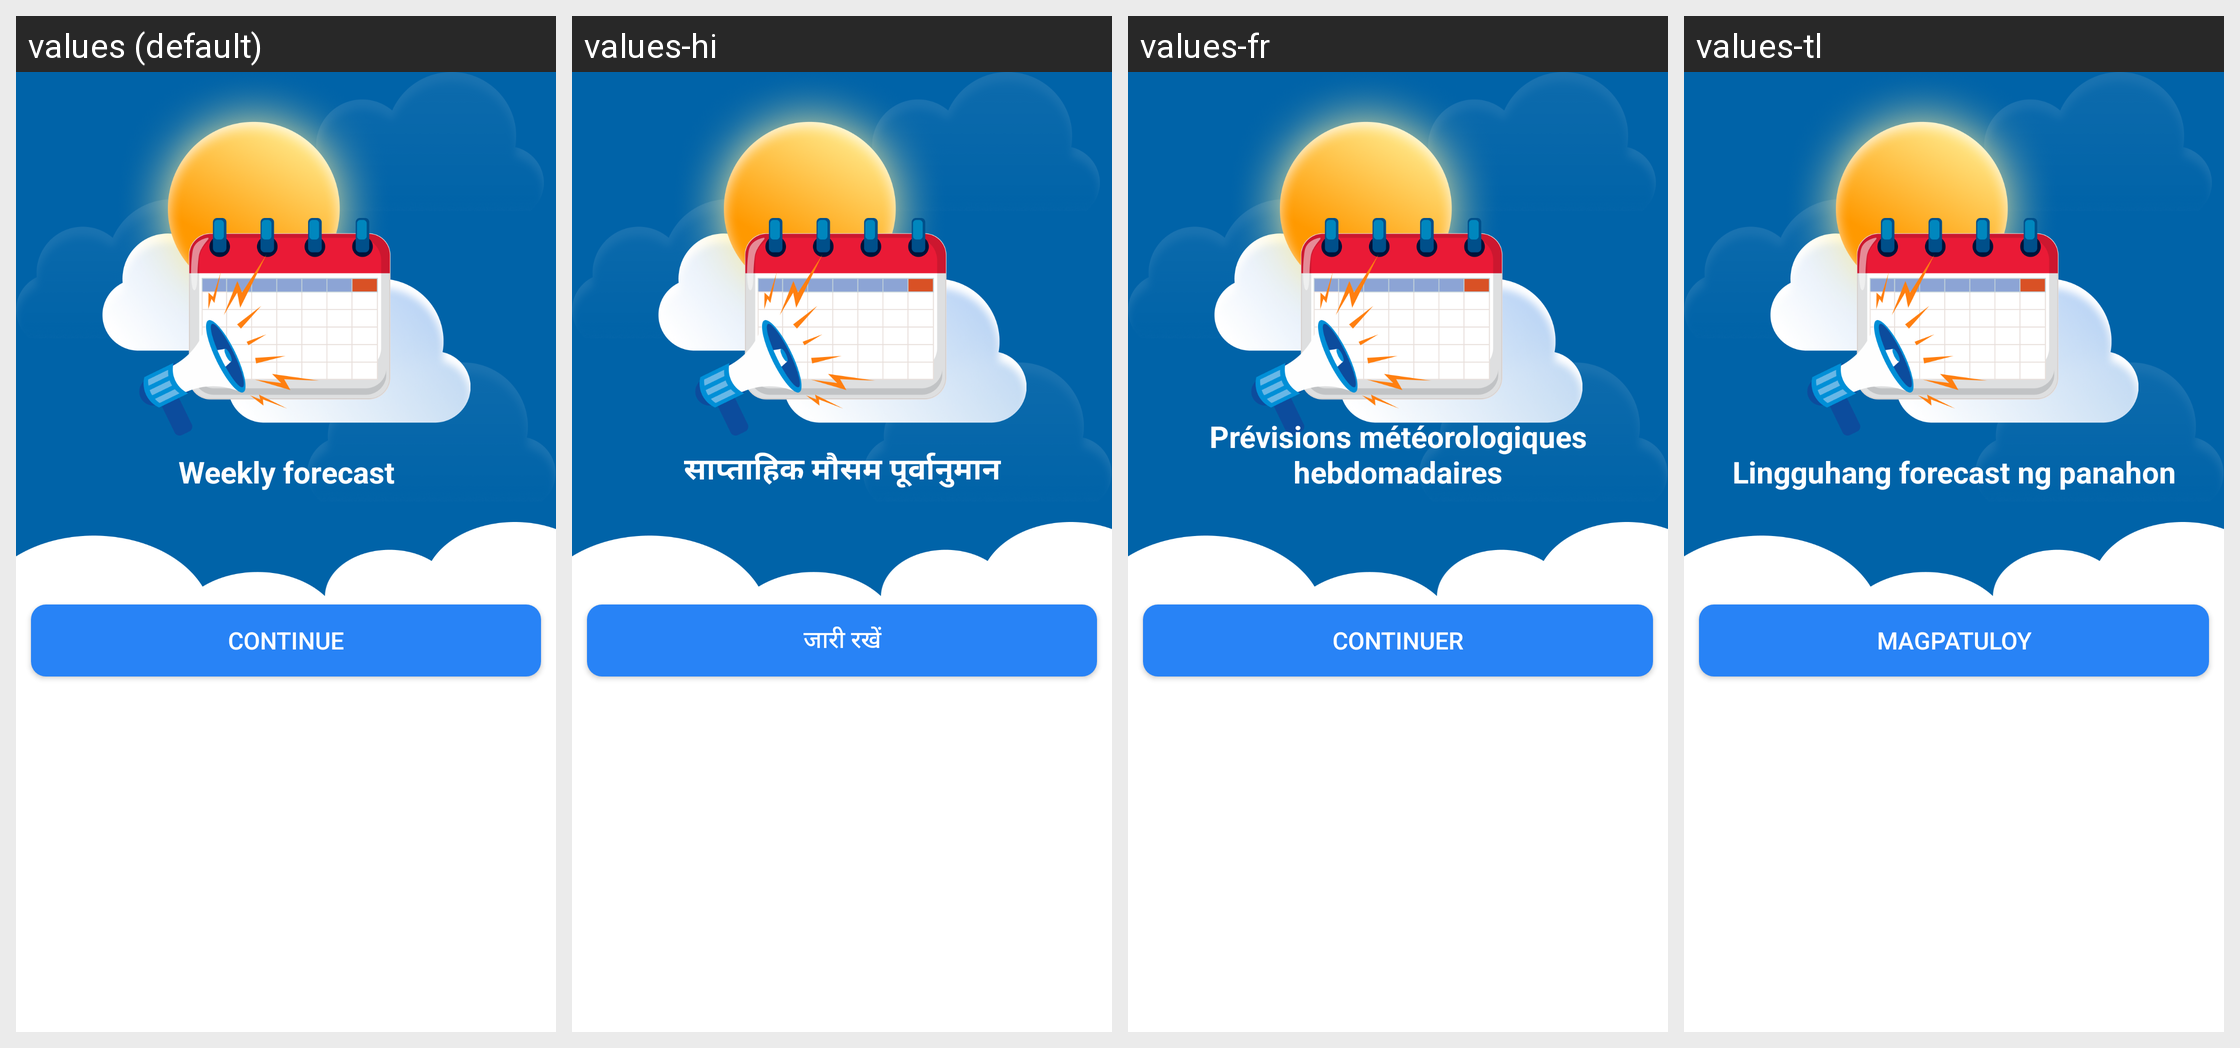

For this localized Android screen grid, give each drawn string resource with its value in every locale shown.
Android screen res/layout/activity_turorial.xml rendered under 4 locales, left to right: values (default), values-hi, values-fr, values-tl. Device: Nexus 5 (rendered at 1080×1920; each locale shown at half size, 540×960, under a caption strip naming it); theme Theme.Weather.
Other locales in the repository, not shown: values-en, values-es, values-ja, values-pt.
Strings drawn on this screen, with the default value and each locale's value (text and hints the layout hard-codes, and strings that could not be matched under every locale, appear in the picture but are not listed):

string9
  values: Weekly forecast
  values-hi: साप्ताहिक मौसम पूर्वानुमान
  values-fr: Prévisions météorologiques hebdomadaires
  values-tl: Lingguhang forecast ng panahon

string10
  values: Continue
  values-hi: जारी रखें
  values-fr: Continuer
  values-tl: Magpatuloy
